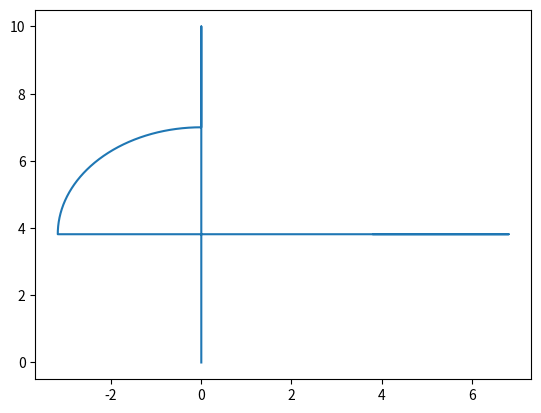

Recreate this plot in Python.
import numpy as np
import matplotlib.pyplot as plt

# La direction x va de gauche à droite
# La direction y va de haut en bas


def calculer_coordonnées_coude(x_depart, y_depart, longueur, angle_deg, direction):
    coordonnees_x = np.zeros(1)
    coordonnees_x = np.append(coordonnees_x, x_depart)

    coordonnees_y = np.zeros(1)
    coordonnees_y = np.append(coordonnees_y, y_depart)

    angle_rad = np.deg2rad(angle_deg)
    nbre_points_angle = int(longueur * 100)

    perimetre = longueur * 2 * np.pi / angle_rad
    rayon = perimetre / (2 * np.pi)

    if direction == 'coude B':
        centre_cercle_x = x_depart + rayon
        centre_cercle_y = y_depart
        liste_angles = np.linspace(-np.pi, -np.pi+angle_rad, nbre_points_angle)

    elif direction == 'coude D':
        centre_cercle_x = x_depart
        centre_cercle_y = y_depart - rayon
        liste_angles = np.linspace(np.pi/2, (np.pi/2)+angle_rad, nbre_points_angle)

    elif direction == 'coude G':
        centre_cercle_x = x_depart - rayon
        centre_cercle_y = y_depart
        liste_angles = np.linspace(0,angle_rad, nbre_points_angle)

    else:
        centre_cercle_x = x_depart
        centre_cercle_y = y_depart + rayon
        liste_angles = np.linspace(-np.pi/2, (-np.pi/2)+angle_rad, nbre_points_angle)

    for i in liste_angles:
        x = centre_cercle_x + rayon * np.cos(i)
        y = centre_cercle_y + rayon * np.sin(i)
        coordonnees_x = np.append(coordonnees_x, x)
        coordonnees_y = np.append(coordonnees_y, y)

    return coordonnees_x, coordonnees_y


def calculer_coordonnees_guide(canalisation):
    # liste_longueur = canalisation.renvoyer_longueur()
    # liste_forme = canalisation.renvoyer_forme_troncon()
    # liste_angle = canalisation.renvoyer_angle_troncon()

    # Version ndarrays
    liste_longueur = np.array([])
    liste_forme = np.array([])
    liste_angle = np.array([])
    for i in range(len(canalisation)):
        liste_longueur = np.append(liste_longueur, float(canalisation[i][0]))
        liste_forme = np.append(liste_forme, canalisation[i][4])
        liste_angle = np.append(liste_angle, float(canalisation[i][5]))

    print(liste_longueur)
    longueur_canalisation = np.sum(liste_longueur)

    x_guide = np.array([])
    x_guide = np.append(x_guide, 0)

    y_guide = np.array([])
    y_guide = np.append(y_guide, 0)

    for idx, i in enumerate(liste_forme):
        x_debut_troncon = x_guide[-1]
        y_debut_troncon = y_guide[-1]

        longueur_troncon = liste_longueur[idx]

        angle_troncon = liste_angle[idx]

        if i == 'droit':
            if idx > 0:
                if liste_forme[idx-1][-1] == 'D':
                    for j in range(len(liste_longueur)):
                        x_guide = np.append(x_guide, x_debut_troncon +  liste_longueur[j])
                        y_guide = np.append(y_guide, y_debut_troncon)

                elif liste_forme[idx-1][-1] == 'G':
                    for j in range(len(liste_longueur)):
                        x_guide = np.append(x_guide, x_debut_troncon -  liste_longueur[j])
                        y_guide = np.append(y_guide, y_debut_troncon)

                elif liste_forme[idx-1][-1] == 'B':
                    for j in range(len(liste_longueur)):
                        x_guide = np.append(x_guide, x_debut_troncon)
                        y_guide = np.append(y_guide, y_debut_troncon - liste_longueur[j])

                elif liste_forme[idx-1][-1] == 'H':
                    for j in range(len(liste_longueur)):
                        x_guide = np.append(x_guide, x_debut_troncon)
                        y_guide = np.append(y_guide, y_debut_troncon +  liste_longueur[j])
            else:
                for j in range(len(liste_longueur)):
                    x_guide = np.append(x_guide, x_debut_troncon)
                    y_guide = np.append(y_guide, y_debut_troncon + liste_longueur[j])

        elif i == 'coude D' or i == 'coude G' or i == 'coude B' or i == 'coude H':
            x, y = calculer_coordonnées_coude(x_debut_troncon, y_debut_troncon, float(liste_longueur[idx]),
                                              float(liste_angle[idx]), i)
            print(x,y)
            for j in range(len(x)):
                x_guide = np.append(x_guide, x[j])
                y_guide = np.append(y_guide, y[j])

        else:
            a = 1

    return x_guide, y_guide


def tracer_canalisations(canalisation):
    x_guide, y_guide = calculer_coordonnees_guide(canalisation)
    print(x_guide, y_guide)
    plt.plot(x_guide,y_guide)
    plt.show()


troncon1 = np.array([10, 'rond', 5, 2, 'droit', 0])
troncon2 = np.array([5, 'rond', 5, 2, 'coude D', 90])
troncon3 = np.array([7, 'rond', 5, 2, 'droit', 90])
canal = np.array([troncon1, troncon2, troncon3])

tracer_canalisations(canal)

